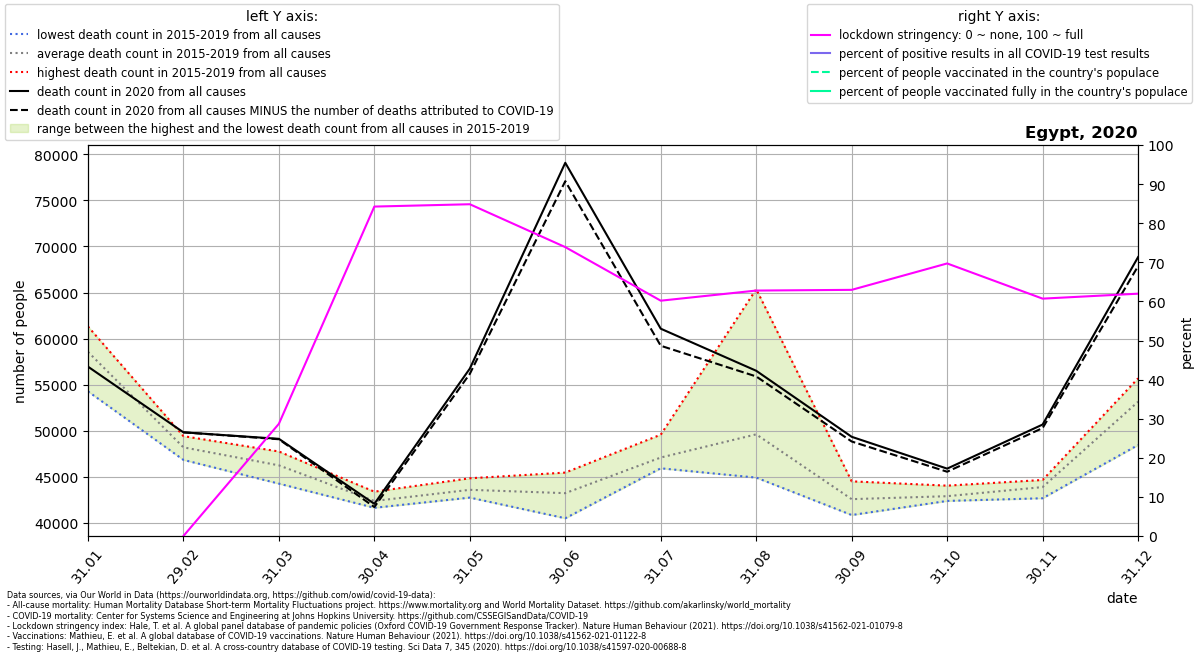

The file beside this chart, header and first rows:
location, date, time, time_unit, deaths_2010_all_ages, deaths_2011_all_ages, deaths_2012_all_ages, deaths_2013_all_ages, deaths_2014_all_ages, deaths_2015_all_ages, deaths_2016_all_ages, deaths_2017_all_ages, deaths_2018_all_ages, deaths_2019_all_ages, deaths_2020_all_ages, deaths_2021_all_ages, new_deaths, new_cases_smoothed, new_tests_smoothed, stringency_index, people_vaccinated, people_fully_vaccinated, population, positive_test_percent
Egypt, 2020-01-31, 1, monthly, , , , , , 59713, 58640, 58898, 54283, 61321, 56964, 71135, , , , , , , , 
Egypt, 2020-02-29, 2, monthly, , , , , , 47678, 49103, 47982, 46845, 49423, 49835, 54459, 0.0, 0.026, , 0.0, , , 102334403, 
Egypt, 2020-03-31, 3, monthly, , , , , , 46524, 44270, 45686, 47022, 47757, 49131, 61424, 46.0, 18.58, , 28.7, , , 102334403, 
Egypt, 2020-04-30, 4, monthly, , , , , , 41648, 41935, 41655, 43399, 43303, 42078, 68072, 346.0, 140.6, , 84.26, , , 102334403, 
Egypt, 2020-05-31, 5, monthly, , , , , , 42771, 43144, 42754, 44473, 44851, 56747, 74563, 567.0, 525.9, , 84.86, , , 102334403, 
Egypt, 2020-06-30, 6, monthly, , , , , , 40798, 44891, 40513, 44510, 45468, 79078, , 1994, 1428, , 73.89, , , 102334403, 
Egypt, 2020-07-31, 7, monthly, , , , , , 46374, 45934, 49581, 46202, 47420, 61079, , 1852, 933.8, , 60.19, , , 102334403, 
Egypt, 2020-08-31, 8, monthly, , , , , , 65363, 44924, 45737, 46458, 45607, 56515, , 616.0, 173.7, , 62.78, , , 102334403, 
Egypt, 2020-09-30, 9, monthly, , , , , , 44519, 41001, 40863, 43907, 42635, 49351, , 509.0, 152.3, , 62.96, , , 102334403, 
Egypt, 2020-10-31, 10, monthly, , , , , , 42403, 42853, 42394, 44052, 42838, 45897, , 336.0, 135.2, , 69.71, , , 102334403, 
Egypt, 2020-11-30, 11, monthly, , , , , , 43253, 44610, 42684, 44667, 44263, 50681, , 384.0, 259.5, , 60.71, , , 102334403, 
Egypt, 2020-12-31, 12, monthly, , , , , , 52835, 54843, 48461, 53942, 55694, 68844, , 981.0, 617.6, , 61.98, , , 102334403, 
